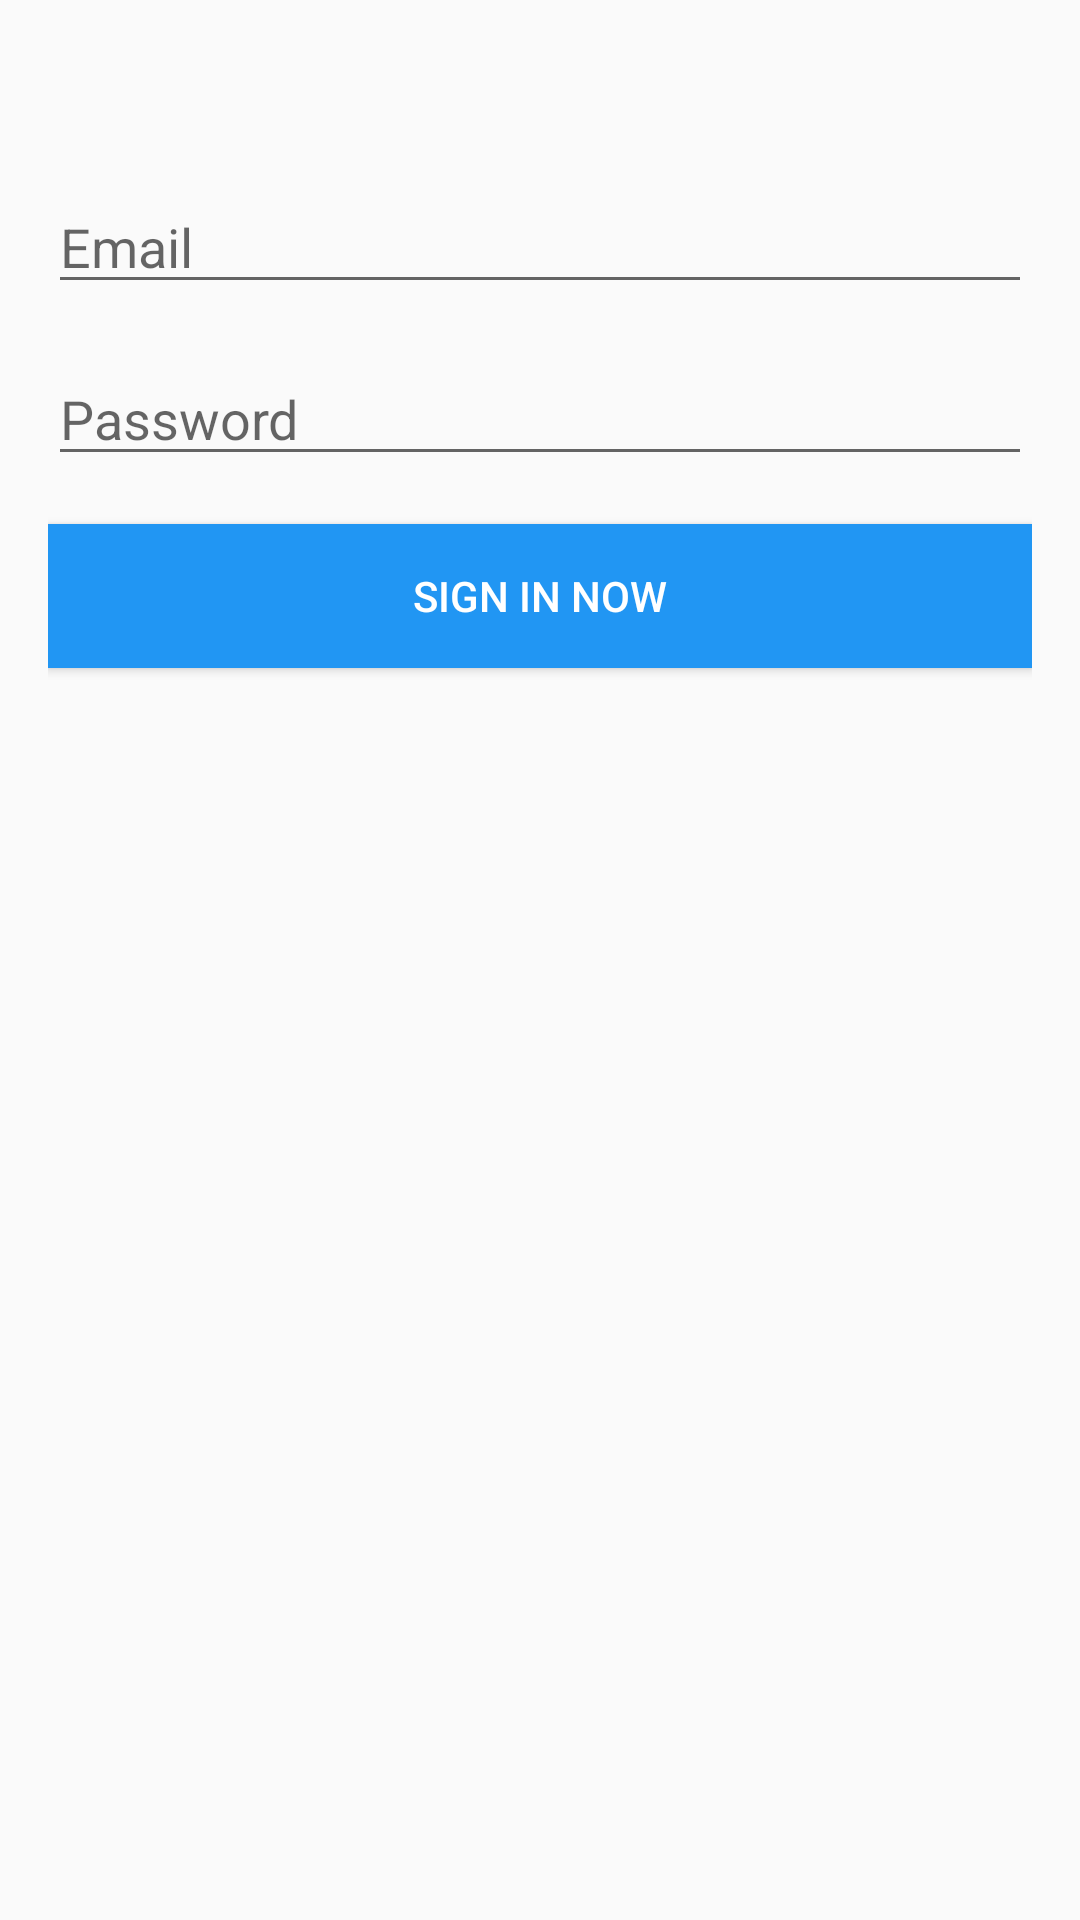

Write the Android layout XML for this screen, with the resource values it uses.
<!-- AndroidManifest.xml: application theme AppTheme -->
<!-- res/layout/activity_login.xml -->
<?xml version="1.0" encoding="utf-8"?>
<LinearLayout xmlns:android="http://schemas.android.com/apk/res/android"
    xmlns:tools="http://schemas.android.com/tools"
    android:layout_width="match_parent"
    android:layout_height="match_parent"
    tools:context=".LoginActivity"
    android:orientation="vertical"
    android:paddingTop="60dp"
    android:paddingBottom="@dimen/default_margin"
    android:paddingStart="@dimen/default_padding"
    android:paddingEnd="@dimen/default_padding"
    android:gravity="center_horizontal">

    <EditText
        android:id="@+id/et_username"
        android:layout_width="match_parent"
        android:layout_height="wrap_content"
        android:inputType="text"
        android:hint="@string/username"/>
    <EditText
        android:id="@+id/et_password"
        android:layout_width="match_parent"
        android:layout_height="wrap_content"
        android:layout_marginTop="@dimen/default_margin"
        android:inputType="textPassword"
        android:hint="@string/password"/>

    <Button
        android:id="@+id/btn_login"
        android:layout_width="match_parent"
        android:layout_height="wrap_content"
        android:layout_marginTop="@dimen/default_margin"
        android:text="@string/login"
        android:textColor="#FFFFFF"
        android:background="#2196F3"/>

    <ProgressBar
        android:id="@+id/progress_bar"
        android:layout_width="wrap_content"
        android:layout_height="wrap_content"
        android:visibility="gone"/>

</LinearLayout>
<!-- resources referenced by this layout -->
<resources>
  <dimen name="default_margin">16dp</dimen>
  <dimen name="default_padding">16dp</dimen>
  <string name="login">Sign in now</string>
  <string name="password">Password</string>
  <string name="username">Email</string>
  <style name="AppTheme" parent="Theme.AppCompat.Light">
          
          <item name="colorPrimary">@color/colorPrimary</item>
          <item name="colorPrimaryDark">#E4000000</item>
          <item name="colorAccent">@color/colorAccent</item>
      </style>
  <color name="colorPrimary">#FFFFFF</color>
  <color name="colorAccent">#03DAC5</color>
</resources>
